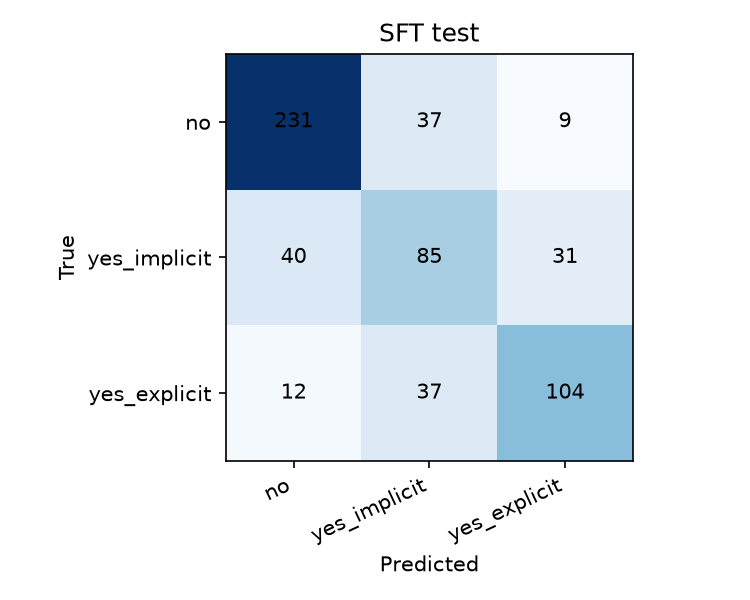

The file beside this chart, header and first rows:
, no, yes_implicit, yes_explicit
no, 231, 37, 9
yes_implicit, 40, 85, 31
yes_explicit, 12, 37, 104
